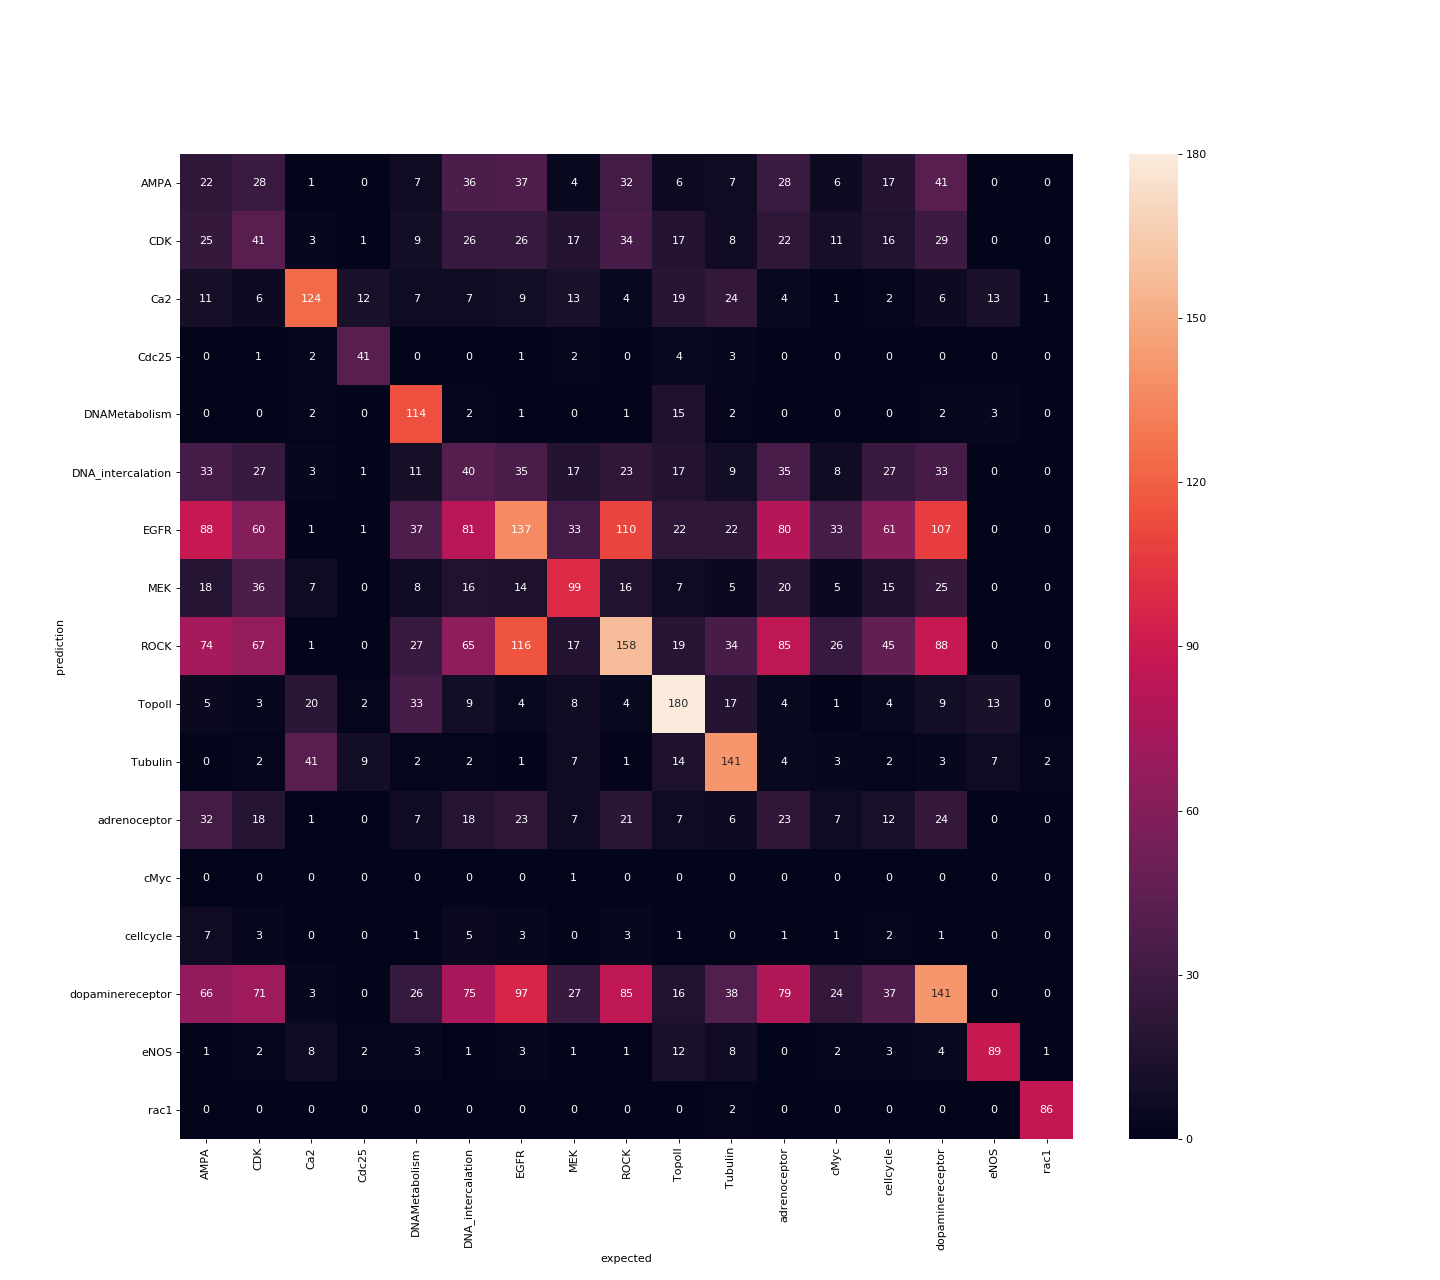

The file beside this chart, header and first rows:
AMPA, CDK, Ca2, Cdc25, DNAMetabolism, DNA_intercalation, EGFR, MEK, ROCK, TopoII, Tubulin, adrenoceptor, cMyc, cellcycle, dopaminereceptor, eNOS, rac1
22.0, 28.0, 1.0, 0.0, 7.0, 36.0, 37.0, 4.0, 32.0, 6.0, 7.0, 28.0, 6.0, 17.0, 41.0, 0.0, 0.0
25.0, 41.0, 3.0, 1.0, 9.0, 26.0, 26.0, 17.0, 34.0, 17.0, 8.0, 22.0, 11.0, 16.0, 29.0, 0.0, 0.0
11.0, 6.0, 124.0, 12.0, 7.0, 7.0, 9.0, 13.0, 4.0, 19.0, 24.0, 4.0, 1.0, 2.0, 6.0, 13.0, 1.0
0.0, 1.0, 2.0, 41.0, 0.0, 0.0, 1.0, 2.0, 0.0, 4.0, 3.0, 0.0, 0.0, 0.0, 0.0, 0.0, 0.0
0.0, 0.0, 2.0, 0.0, 114.0, 2.0, 1.0, 0.0, 1.0, 15.0, 2.0, 0.0, 0.0, 0.0, 2.0, 3.0, 0.0
33.0, 27.0, 3.0, 1.0, 11.0, 40.0, 35.0, 17.0, 23.0, 17.0, 9.0, 35.0, 8.0, 27.0, 33.0, 0.0, 0.0
88.0, 60.0, 1.0, 1.0, 37.0, 81.0, 137.0, 33.0, 110.0, 22.0, 22.0, 80.0, 33.0, 61.0, 107.0, 0.0, 0.0
18.0, 36.0, 7.0, 0.0, 8.0, 16.0, 14.0, 99.0, 16.0, 7.0, 5.0, 20.0, 5.0, 15.0, 25.0, 0.0, 0.0
74.0, 67.0, 1.0, 0.0, 27.0, 65.0, 116.0, 17.0, 158.0, 19.0, 34.0, 85.0, 26.0, 45.0, 88.0, 0.0, 0.0
5.0, 3.0, 20.0, 2.0, 33.0, 9.0, 4.0, 8.0, 4.0, 180.0, 17.0, 4.0, 1.0, 4.0, 9.0, 13.0, 0.0
0.0, 2.0, 41.0, 9.0, 2.0, 2.0, 1.0, 7.0, 1.0, 14.0, 141.0, 4.0, 3.0, 2.0, 3.0, 7.0, 2.0
32.0, 18.0, 1.0, 0.0, 7.0, 18.0, 23.0, 7.0, 21.0, 7.0, 6.0, 23.0, 7.0, 12.0, 24.0, 0.0, 0.0
0.0, 0.0, 0.0, 0.0, 0.0, 0.0, 0.0, 1.0, 0.0, 0.0, 0.0, 0.0, 0.0, 0.0, 0.0, 0.0, 0.0
7.0, 3.0, 0.0, 0.0, 1.0, 5.0, 3.0, 0.0, 3.0, 1.0, 0.0, 1.0, 1.0, 2.0, 1.0, 0.0, 0.0
66.0, 71.0, 3.0, 0.0, 26.0, 75.0, 97.0, 27.0, 85.0, 16.0, 38.0, 79.0, 24.0, 37.0, 141.0, 0.0, 0.0
1.0, 2.0, 8.0, 2.0, 3.0, 1.0, 3.0, 1.0, 1.0, 12.0, 8.0, 0.0, 2.0, 3.0, 4.0, 89.0, 1.0
0.0, 0.0, 0.0, 0.0, 0.0, 0.0, 0.0, 0.0, 0.0, 0.0, 2.0, 0.0, 0.0, 0.0, 0.0, 0.0, 86.0
